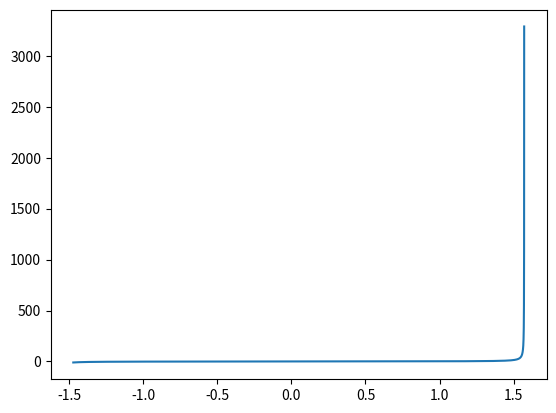

Reproduce this figure in Python.
import numpy as np
import matplotlib.pyplot as plt

def f(x):
    return np.tan(x)

N =10000
epsilon =1e-1
A=-np.pi/2.0+epsilon
B=np.pi/2

dx=(B-A)/N
x = np.arange(A,B,dx)

plt.plot(x,f(x))
plt.show()